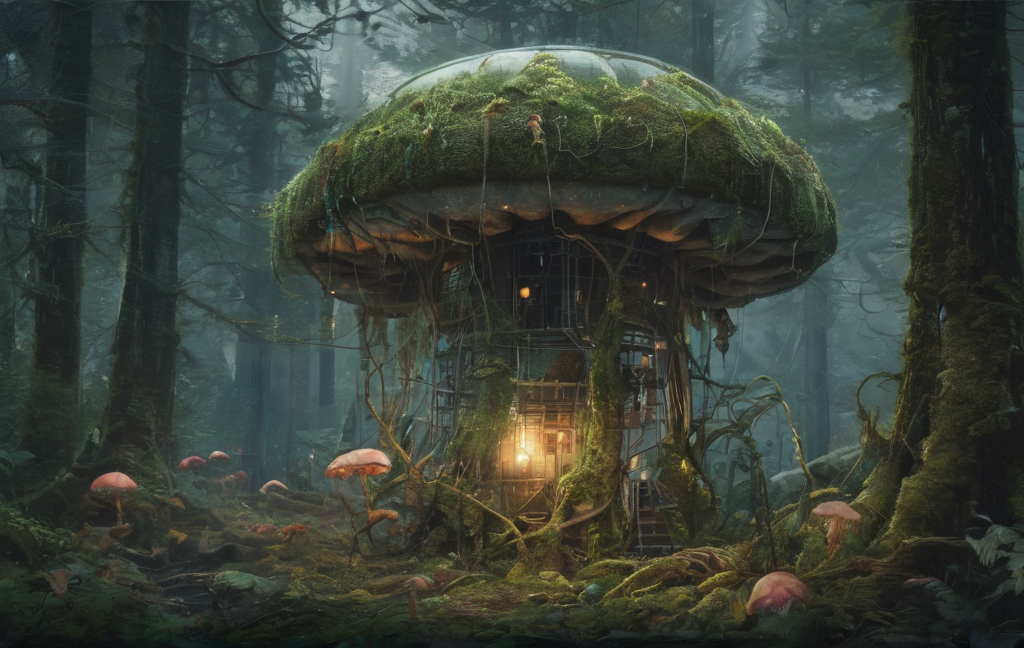
Generation parameters embedded in this image by AUTOMATIC1111 Stable Diffusion web UI or a fork of it (Forge, ...) (PNG 'parameters' text chunk):
A glass bio-dome nestled in a lush, moss-covered forest clearing, glowing softly with bioluminescent light. Inside: massive translucent mushrooms with soft spiraling stems, small insect-like robots tending to glowing spores. Outside: an old radio tower wrapped in vines, blinking gently in the mist. No humans, surreal fantasy realism, cinematic, ultra-detailed textures, slightly psychedelic color palette, glowing edges.
Steps: 20, Sampler: DPM++ 2M, Schedule type: Karras, CFG scale: 1.5, Seed: 552355789, Size: 1024x648, Model hash: 92957019b4, Model: realismEngineSDXL_v20VAE, Clip skip: 2, Version: v1.10.1